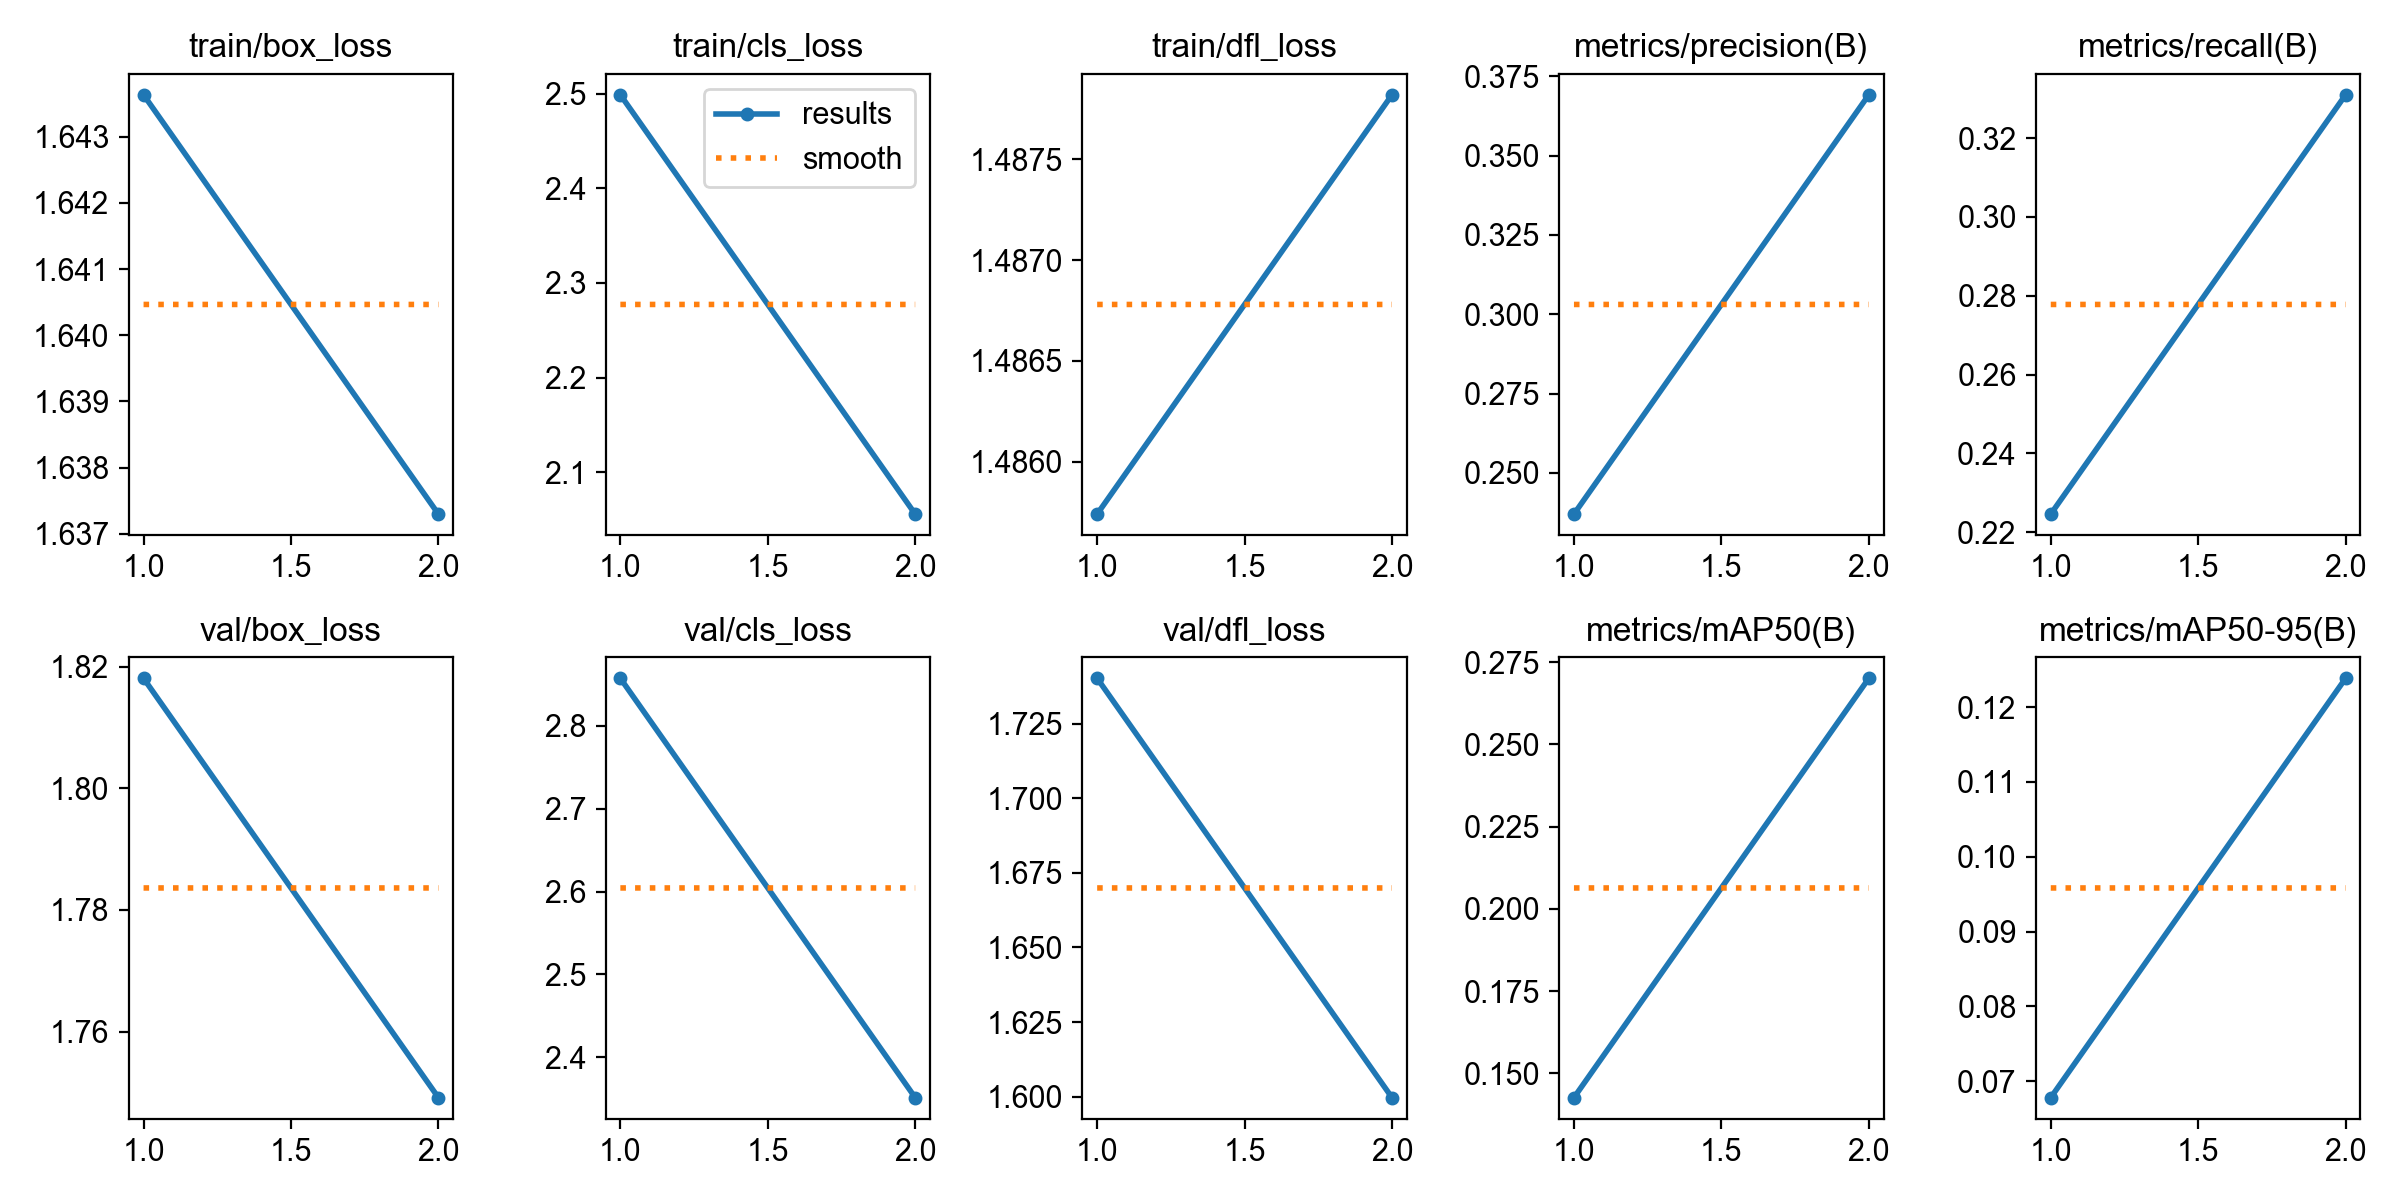

Values plotted in this chart, from the file beside it:
epoch, time, train/box_loss, train/cls_loss, train/dfl_loss, metrics/precision(B), metrics/recall(B), metrics/mAP50(B), metrics/mAP50-95(B), val/box_loss, val/cls_loss, val/dfl_loss, lr/pg0, lr/pg1, lr/pg2
1, 81.22, 1.644, 2.499, 1.486, 0.237, 0.2246, 0.1426, 0.06779, 1.818, 2.858, 1.74, 0.0006595, 0.0006595, 0.0006595
2, 163.2, 1.637, 2.056, 1.488, 0.3691, 0.331, 0.2701, 0.1239, 1.749, 2.351, 1.6, 0.0006697, 0.0006697, 0.0006697
